Photos from the image-classification dataset "cropped" in the GitHub repository abishekdp/Brain-Tumour-detection-using-Transfer-learning-techniques. Its 2 classes are: neurocytoma, schwannoma.

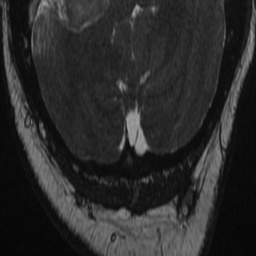
Label: schwannoma

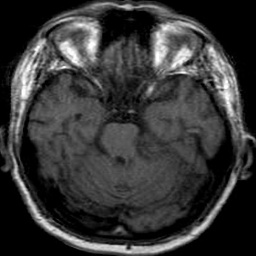
Label: schwannoma

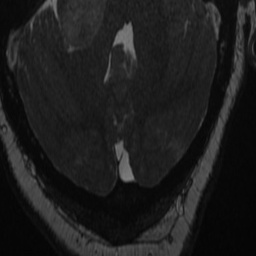
Label: schwannoma

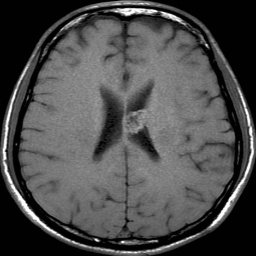
Label: neurocytoma

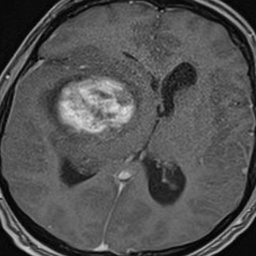
Label: schwannoma

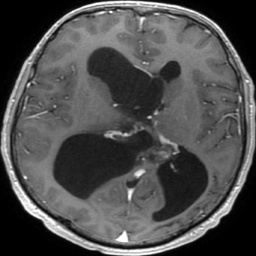
Label: neurocytoma
